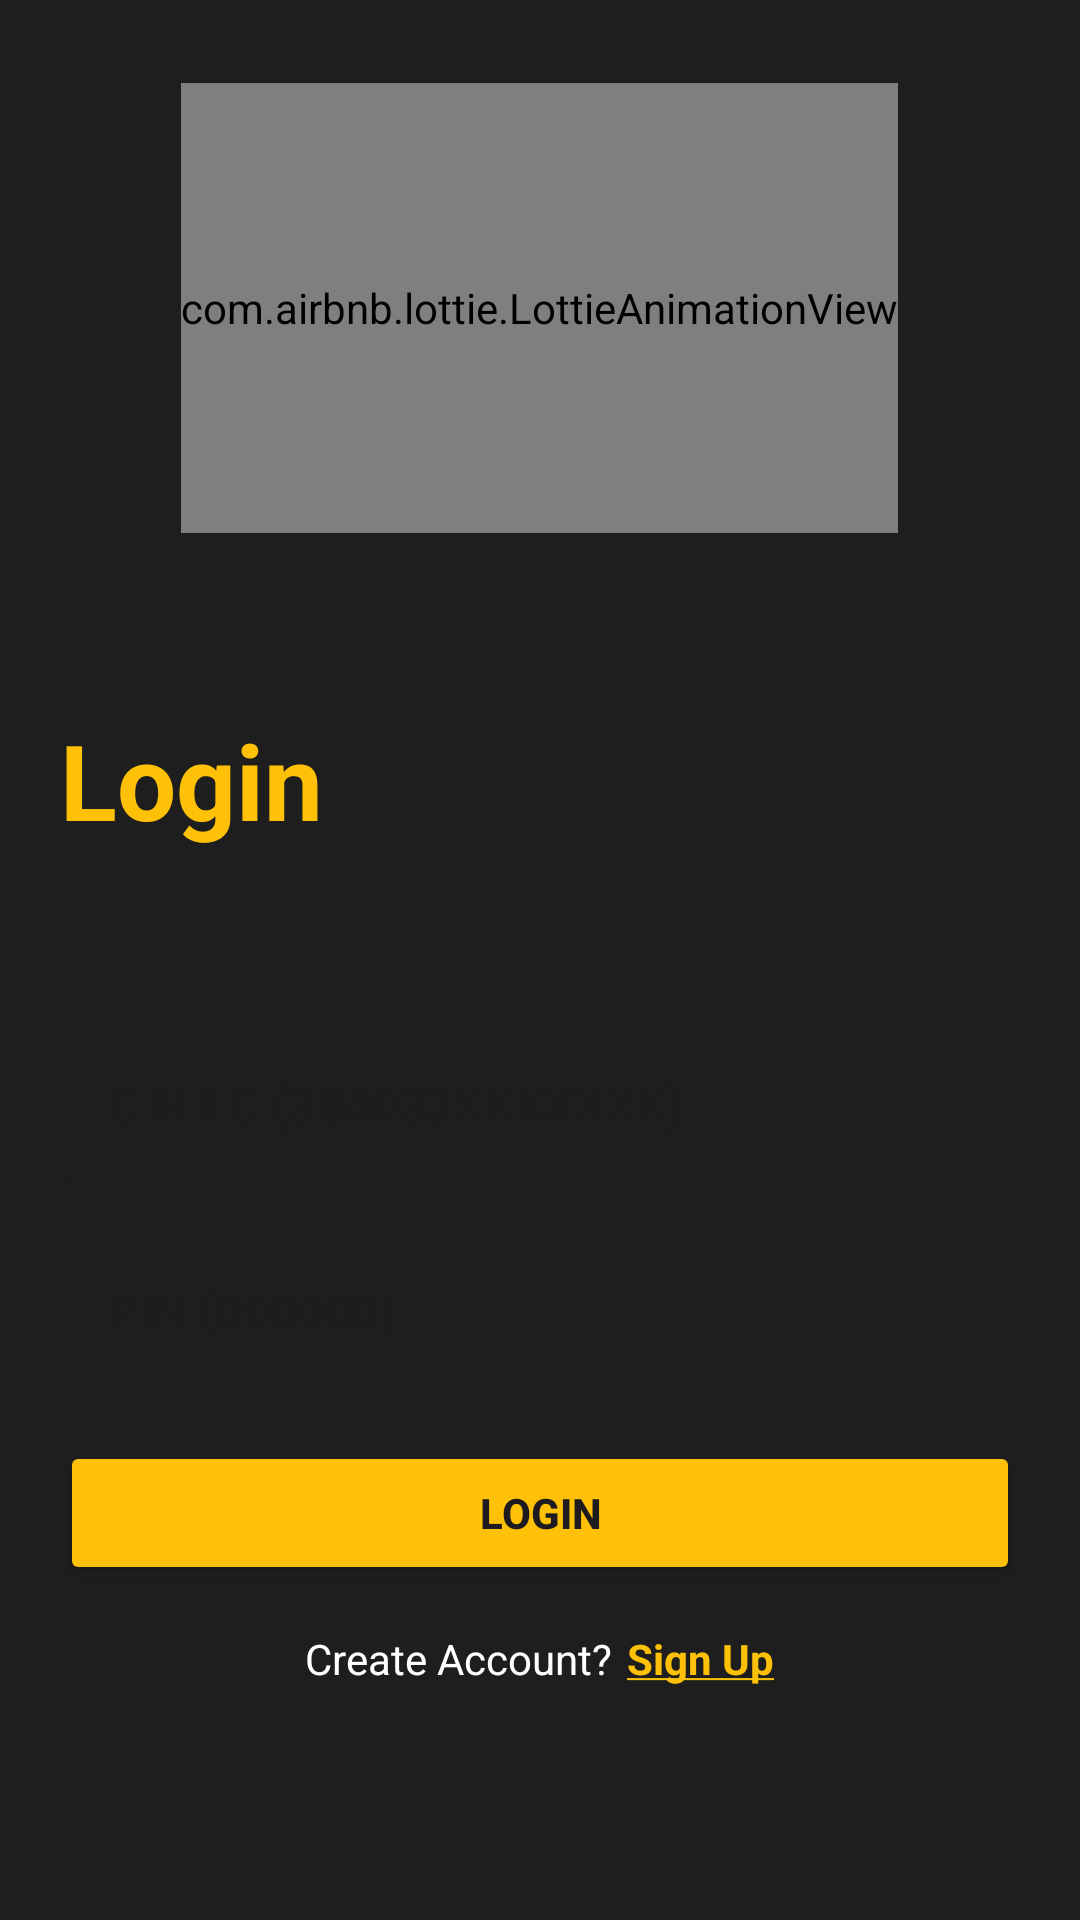

Reconstruct the res/layout file that produces this screen, plus the resources it refers to.
<!-- AndroidManifest.xml: application theme Base.Theme.LuckyDoller -->
<!-- res/layout/activity_login.xml -->
<?xml version="1.0" encoding="utf-8"?>
<LinearLayout xmlns:android="http://schemas.android.com/apk/res/android"
    xmlns:app="http://schemas.android.com/apk/res-auto"
    xmlns:tools="http://schemas.android.com/tools"
    android:layout_width="match_parent"
    android:layout_height="match_parent"
    android:orientation="vertical"
    android:gravity="center"
    tools:context=".UI.ActivityLogin"

    android:background="@color/black_m">

    <com.airbnb.lottie.LottieAnimationView
        android:layout_width="wrap_content"
        android:layout_height="150dp"
        android:layout_marginBottom="44dp"
        app:lottie_rawRes="@raw/luckywheel"

        app:lottie_loop="true"
        app:lottie_autoPlay="true"/>


    <TextView
        android:layout_width="wrap_content"
        android:layout_height="wrap_content"
        android:text="@string/login1"
        android:textColor="#FFC107"
        android:textSize="35dp"
        android:layout_marginBottom="44dp"
        android:layout_gravity="start"
        android:layout_marginTop="15dp"
        android:layout_marginLeft="20dp"
        />

    <LinearLayout
        android:layout_width="match_parent"
        android:layout_height="wrap_content"
        android:orientation="vertical"
        android:layout_marginBottom="50dp"
        android:paddingHorizontal="20dp">

    <com.google.android.material.textfield.TextInputLayout
        android:layout_width="match_parent"
        android:layout_height="wrap_content"
        android:layout_marginTop="8dp"
        style="@style/Widget.MaterialComponents.TextInputLayout.OutlinedBox"
        app:boxCornerRadiusTopStart="8dp"
        app:boxCornerRadiusBottomStart="8dp"
        app:boxCornerRadiusBottomEnd="8dp"
        app:boxCornerRadiusTopEnd="8dp"
        app:endIconMode="clear_text"
        android:hint="C.N.I.C (384033XXXXXXX)"
        android:inputType="number"
        android:textSize="14sp" >

        <com.google.android.material.textfield.TextInputEditText
            android:id="@+id/etCNIC"
            android:layout_width="match_parent"
            android:layout_height="wrap_content"
            android:background="@color/primary_n"
            android:inputType="number"
            android:lines="1"
            android:maxLength="13"
            android:maxLines="1" />
    </com.google.android.material.textfield.TextInputLayout>


    <com.google.android.material.textfield.TextInputLayout
        android:layout_width="match_parent"
        android:layout_height="wrap_content"
        android:layout_marginTop="8dp"
        style="@style/Widget.MaterialComponents.TextInputLayout.OutlinedBox"
        app:boxCornerRadiusTopStart="8dp"
        app:boxCornerRadiusBottomStart="8dp"
        app:boxCornerRadiusBottomEnd="8dp"
        app:boxCornerRadiusTopEnd="8dp"
        app:endIconMode="clear_text"
        android:hint="PIN (000000)"
        android:inputType="number"
        android:textSize="14sp" >
        <com.google.android.material.textfield.TextInputEditText
            android:id="@+id/etPassword"
            android:layout_width="match_parent"
            android:layout_height="match_parent"
            android:maxLines="1"
            android:lines="1"
            android:inputType="number"
            android:background="@color/primary_n"
            android:maxLength="6"/>
    </com.google.android.material.textfield.TextInputLayout>






    <Button
        android:id="@+id/btnLogin"
        android:layout_width="match_parent"
        android:layout_height="wrap_content"
        android:layout_marginTop="15dp"
        android:text="Login"
        android:textStyle="bold"
        android:backgroundTint="#FFC107"/>



    <LinearLayout
         android:layout_width="wrap_content"
         android:layout_height="wrap_content"
        android:orientation="horizontal"
        android:layout_marginTop="15dp"
        android:layout_gravity="center_horizontal">

    <TextView
        android:layout_width="wrap_content"
        android:layout_height="wrap_content"
        android:text="@string/create"
        android:textColor="@color/white"
        />

       <TextView
        android:id="@+id/tvSignUp"
        android:layout_width="wrap_content"
        android:layout_height="wrap_content"
        android:text="@string/signup" android:textColor="#FFC107"
        android:layout_marginLeft="5dp"/>

        </LinearLayout>


    </LinearLayout>


</LinearLayout>
<!-- resources referenced by this layout -->
<resources>
  <color name="black_m">#1E1E1E</color>
  <color name="white">#FFFFFFFF</color>
  <string name="create">Create Account?</string>
  <string name="login1"><b>Login</b></string>
  <string name="signup"><b><u>Sign Up</u></b></string>
  <style name="Base.Theme.LuckyDoller" parent="Theme.Material3.Light">
          
          
      </style>
</resources>
